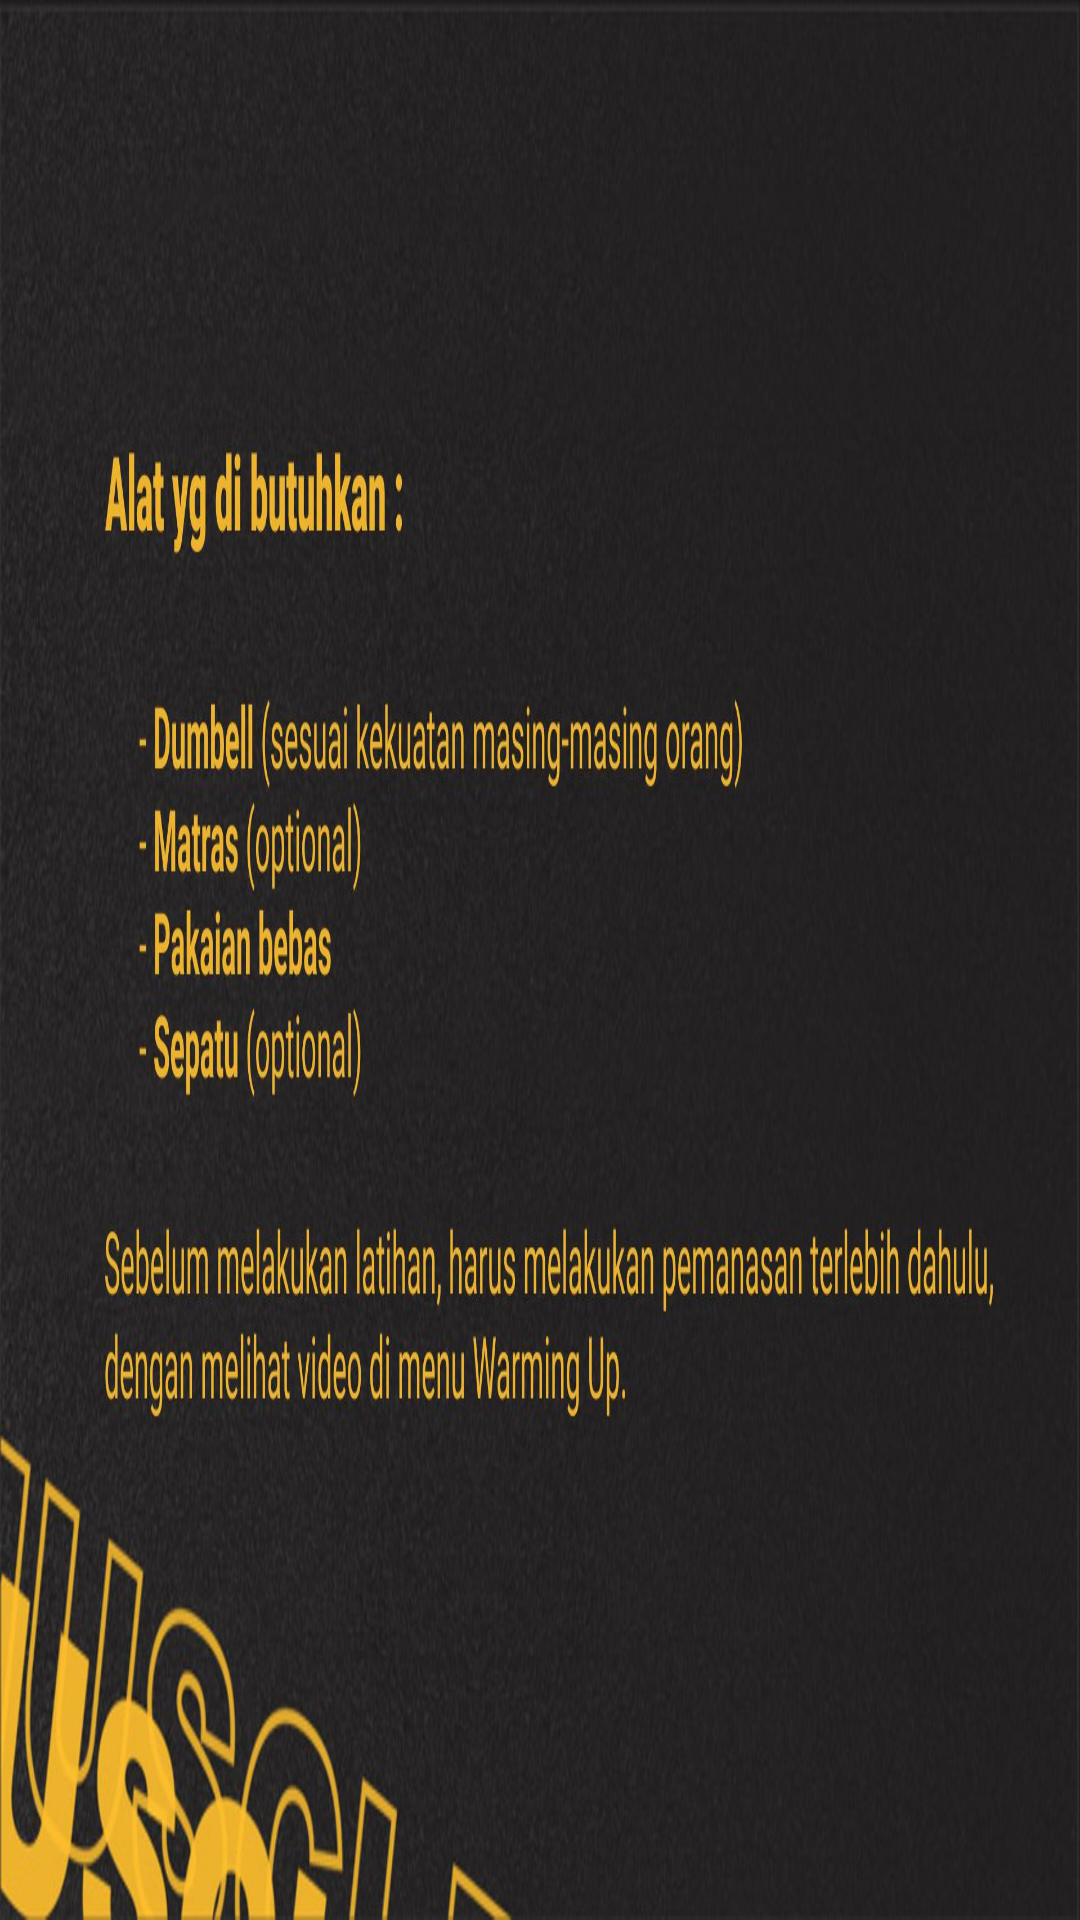

Produce the Android XML layout that renders to this screen, including the resource entries it uses.
<!-- AndroidManifest.xml: application theme Theme.AppCompat.Light.NoActionBar -->
<!-- res/layout/activity_info.xml -->
<?xml version="1.0" encoding="utf-8"?>
<FrameLayout android:id="@+id/cLayout1"
    xmlns:android="http://schemas.android.com/apk/res/android"
    xmlns:app="http://schemas.android.com/apk/res-auto"
    xmlns:tools="http://schemas.android.com/tools"
    android:layout_width="match_parent"
    android:layout_height="match_parent"
    android:background="@drawable/bg_putih">

    
    
    
    
    
    
    
    
    

    <RelativeLayout
        android:layout_width="fill_parent"
        android:layout_height="fill_parent">

        <ImageView
            android:id="@+id/imageView11"
            android:layout_width="match_parent"
            android:layout_height="match_parent"
            android:fitsSystemWindows="true"
            android:scaleType="fitXY"
            app:srcCompat="@drawable/infopage" />

        <ImageView
            android:id="@+id/imageView8"
            android:layout_width="55dp"
            android:layout_height="55dp"
            android:layout_alignParentEnd="true"
            android:layout_alignParentLeft="true"
            android:layout_alignParentRight="true"
            android:layout_alignParentTop="true"
            android:layout_centerHorizontal="false"
            android:alpha="0.9"
            android:clickable="true"
            android:onClick="link_close"
            android:padding="10dp"
            app:srcCompat="@drawable/bt_close_white" />

        
        
        
        
        
        
        
        
        
    </RelativeLayout>

</FrameLayout>
<!-- resources referenced by this layout -->
<resources>
  <!-- drawable bg_putih: jpg bitmap (drawable, 238165 bytes) -->
  <!-- drawable infopage: jpg bitmap (drawable, 198394 bytes) -->
  <!-- drawable title_muscle1: png bitmap (drawable, 21471 bytes) -->
</resources>
